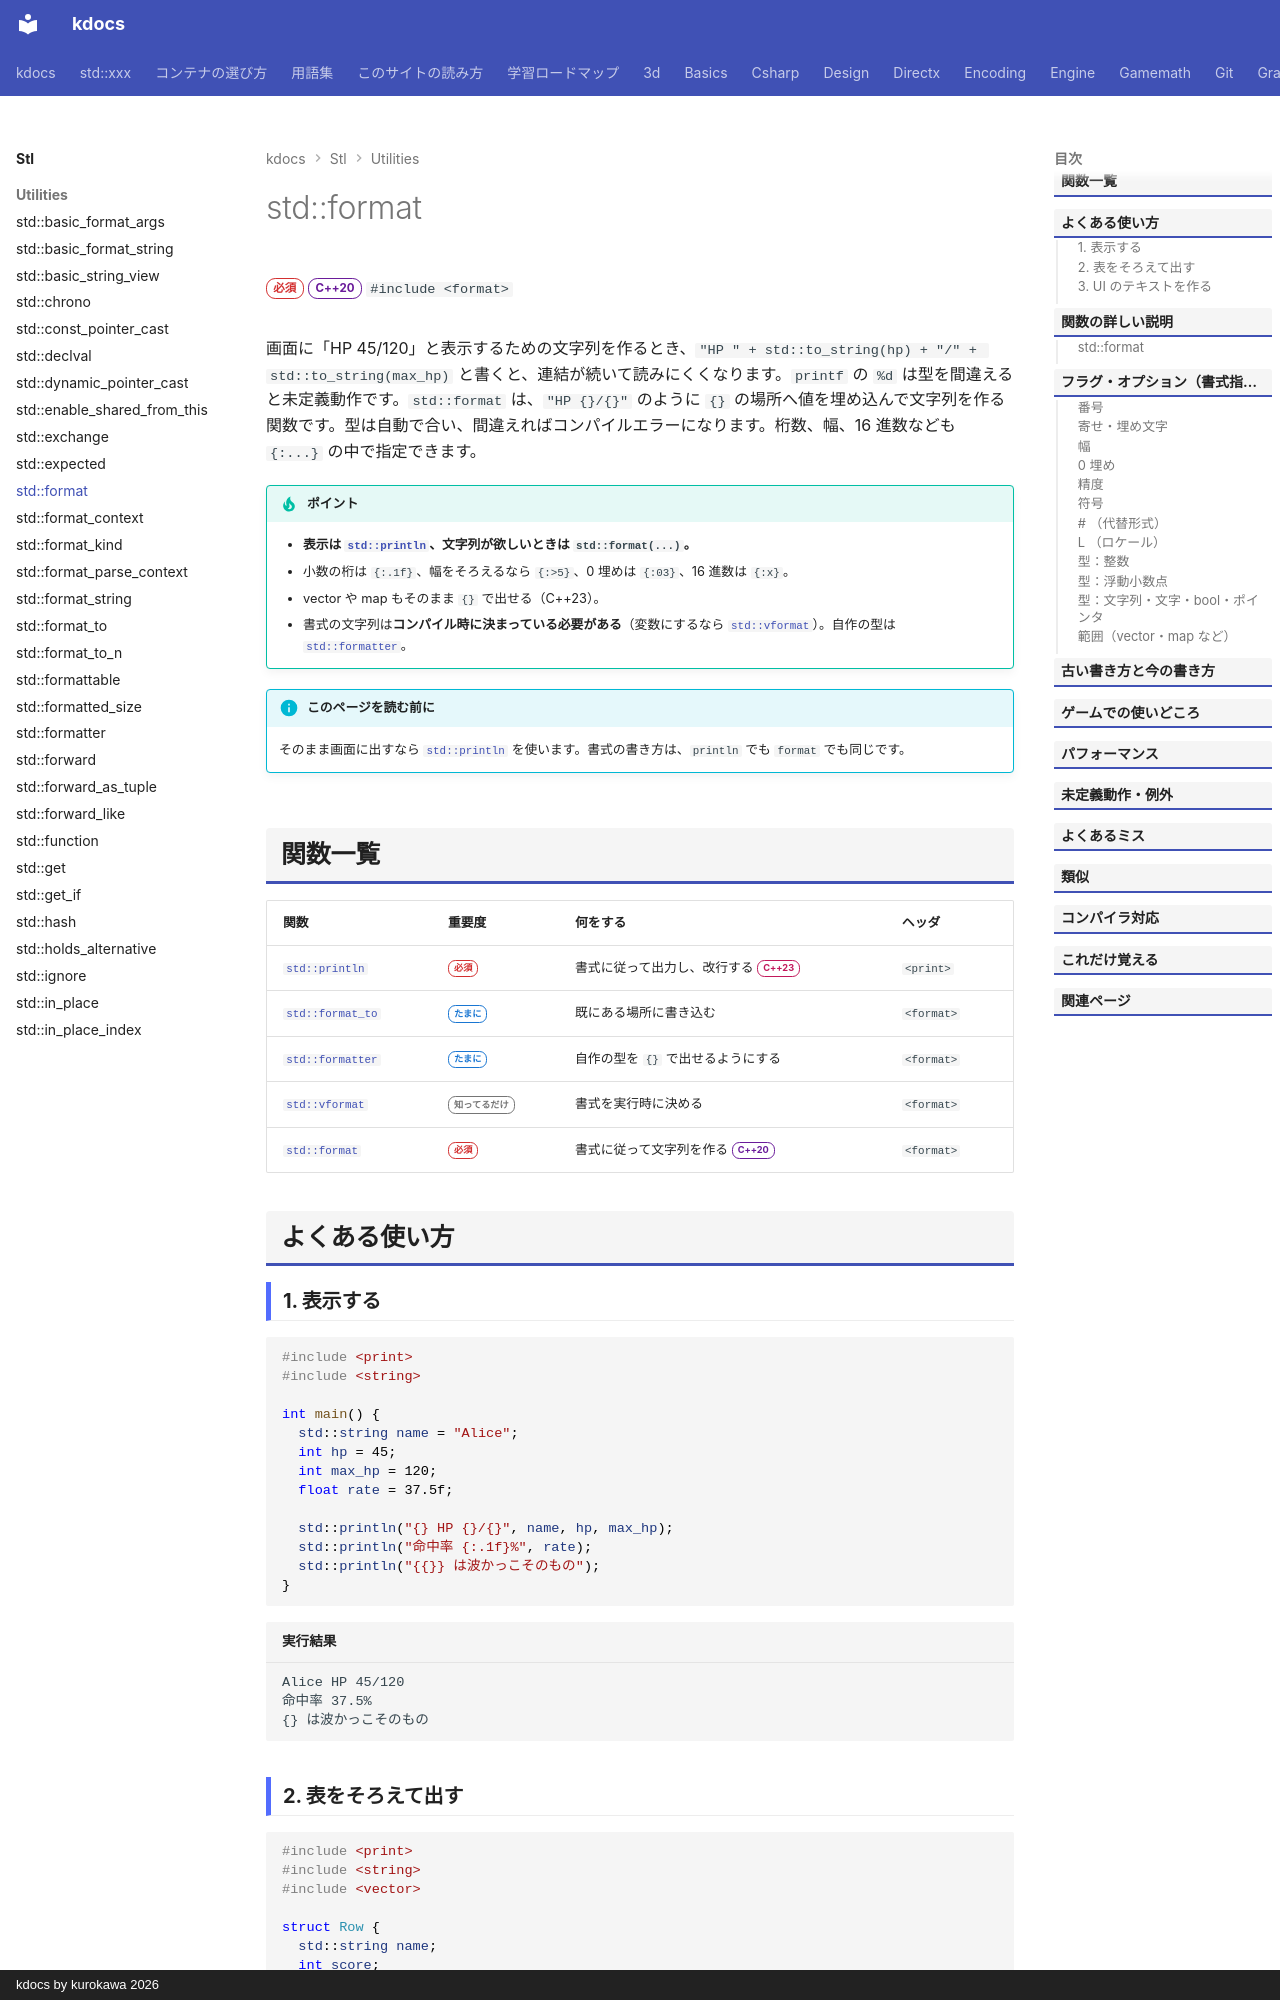

repository: qwzxdf/kdocs · page: stl/utilities/format/index.html · generator: mkdocs · copyright: kdocs by kurokawa 2026

---
title: std::format
summary: "`{}` を使って、文字列を整形する（`printf` の安全版）。書式の書き方を一通りまとめている。"
order: 47
tags:
  - ユーティリティ
  - 文字列
---

# std::format

<div class="page-badges" markdown>
<span class="rank rank-must">必須</span>
<span class="ver ver-20">C++20</span>
`#include <format>`
</div>

画面に「HP 45/120」と表示するための文字列を作るとき、`"HP " + std::to_string(hp) + "/" + std::to_string(max_hp)` と書くと、連結が続いて読みにくくなります。`printf` の `%d` は型を間違えると未定義動作です。`std::format` は、`"HP {}/{}"` のように `{}` の場所へ値を埋め込んで文字列を作る関数です。型は自動で合い、間違えればコンパイルエラーになります。桁数、幅、16 進数なども `{:...}` の中で指定できます。

!!! tip "ポイント"
    - <strong>表示は [`std::println`](print.md)、文字列が欲しいときは `std::format(...)`。</strong>
    - 小数の桁は `{:.1f}`、幅をそろえるなら `{:>5}`、0 埋めは `{:03}`、16 進数は `{:x}`。
    - vector や map もそのまま `{}` で出せる（C++23）。
    - 書式の文字列は**コンパイル時に決まっている必要がある**（変数にするなら [`std::vformat`](vformat.md)）。自作の型は [`std::formatter`](formatter.md)。

!!! info "このページを読む前に"
    そのまま画面に出すなら [`std::println`](print.md) を使います。書式の書き方は、`println` でも `format` でも同じです。

## 関数一覧

| 関数 | 重要度 | 何をする | ヘッダ |
| --- | --- | --- | --- |
| [`std::println`](print.md) | <span class="rank rank-must">必須</span> | 書式に従って出力し、改行する <span class="ver ver-23">C++23</span> | `<print>` |
| [`std::format_to`](format_to.md) | <span class="rank rank-sometimes">たまに</span> | 既にある場所に書き込む | `<format>` |
| [`std::formatter`](formatter.md) | <span class="rank rank-sometimes">たまに</span> | 自作の型を `{}` で出せるようにする | `<format>` |
| [`std::vformat`](vformat.md) | <span class="rank rank-rare">知ってるだけ</span> | 書式を実行時に決める | `<format>` |
| [`std::format`](#format) | <span class="rank rank-must">必須</span> | 書式に従って文字列を作る <span class="ver ver-20">C++20</span> | `<format>` |

## よくある使い方
